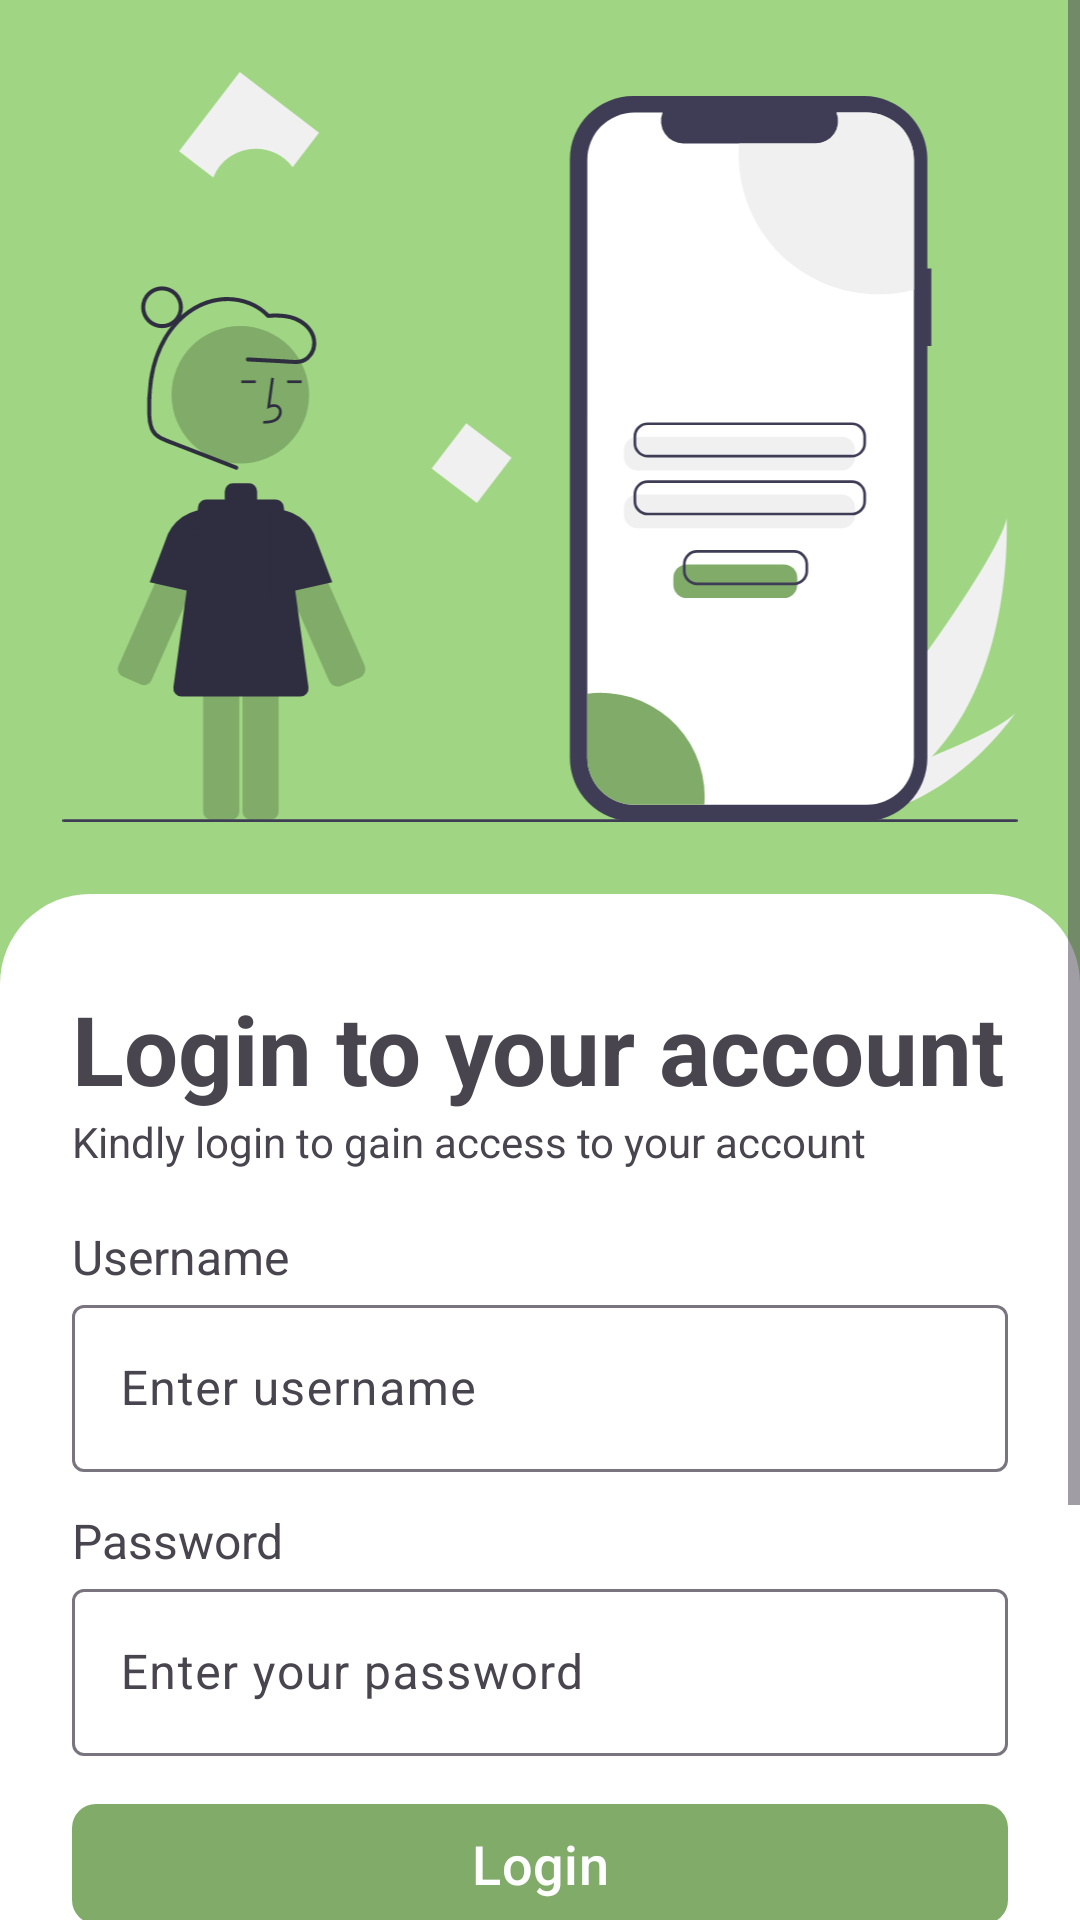

The Android layout XML behind this screen, and the referenced resources:
<!-- AndroidManifest.xml: application theme Theme.Gedor -->
<!-- res/layout/fragment_login.xml -->
<?xml version="1.0" encoding="utf-8"?>
<FrameLayout xmlns:android="http://schemas.android.com/apk/res/android"
    xmlns:tools="http://schemas.android.com/tools"
    android:layout_width="match_parent"
    android:layout_height="match_parent"
    xmlns:app="http://schemas.android.com/apk/res-auto"
    tools:context=".ui.login.LoginFragment">

    <ScrollView
        android:layout_width="match_parent"
        android:layout_height="wrap_content">

        <LinearLayout
            android:layout_width="match_parent"
            android:layout_height="wrap_content"
            android:orientation="vertical"
            android:background="@color/primaryContainer"
            >

            <ImageView
                android:id="@+id/iv_login"
                android:layout_width="320dp"
                android:layout_height="250dp"
                android:layout_gravity="center"
                android:importantForAccessibility="no"
                android:src="@drawable/undraw_mobile_login_re_9ntv"
                android:layout_marginTop="24dp"
                />

            <androidx.constraintlayout.widget.ConstraintLayout
                android:layout_width="match_parent"
                android:layout_height="match_parent"
                android:layout_marginTop="24dp"
                android:background="@drawable/custom_bg_shape"
                android:paddingBottom="80dp"
                >

                <TextView
                    android:id="@+id/tv_title_login"
                    android:layout_width="wrap_content"
                    android:layout_height="wrap_content"
                    app:layout_constraintStart_toStartOf="@id/ed_login_username"
                    app:layout_constraintTop_toTopOf="parent"
                    android:layout_marginTop="30dp"
                    android:text="@string/title_login"
                    android:textSize="32sp"
                    android:textStyle="bold"
                    />

                <TextView
                    android:layout_width="wrap_content"
                    android:layout_height="wrap_content"
                    android:id="@+id/tv_title_login_desc"
                    app:layout_constraintTop_toBottomOf="@id/tv_title_login"
                    app:layout_constraintStart_toStartOf="@id/tv_title_login"
                    android:text="@string/title_login_desc"
                    />

                <TextView
                    android:layout_width="wrap_content"
                    android:layout_height="wrap_content"
                    android:id="@+id/tv_label_username"
                    app:layout_constraintStart_toStartOf="parent"
                    app:layout_constraintTop_toBottomOf="@id/tv_title_login_desc"
                    android:layout_marginStart="24dp"
                    android:layout_marginTop="18dp"
                    android:text="@string/username"
                    android:textSize="16sp"
                    />

                <com.google.android.material.textfield.TextInputLayout
                    android:layout_width="match_parent"
                    android:layout_height="wrap_content"
                    android:id="@+id/ed_login_username"
                    app:layout_constraintStart_toStartOf="parent"
                    app:layout_constraintEnd_toEndOf="parent"
                    android:layout_marginStart="24dp"
                    android:layout_marginEnd="24dp"
                    app:layout_constraintTop_toBottomOf="@id/tv_label_username"
                    >

                    <com.google.android.material.textfield.TextInputEditText
                        android:layout_width="match_parent"
                        android:layout_height="wrap_content"
                        android:hint="@string/username_hint"
                        style="@style/Widget.Material3.TextInputEditText.OutlinedBox"
                        android:inputType="text"
                        android:maxLines="1"
                        />
                </com.google.android.material.textfield.TextInputLayout>

                <TextView
                    android:layout_width="wrap_content"
                    android:layout_height="wrap_content"
                    android:id="@+id/tv_label_password"
                    app:layout_constraintStart_toStartOf="parent"
                    app:layout_constraintTop_toBottomOf="@id/ed_login_username"
                    android:layout_marginTop="12dp"
                    android:layout_marginStart="24dp"
                    android:text="@string/password"
                    android:textSize="16sp"
                    />

                <com.google.android.material.textfield.TextInputLayout
                    android:id="@+id/ed_login_password"
                    android:layout_width="match_parent"
                    android:layout_height="wrap_content"
                    app:layout_constraintStart_toStartOf="parent"
                    app:layout_constraintEnd_toEndOf="parent"
                    app:layout_constraintTop_toBottomOf="@id/tv_label_password"
                    android:layout_marginStart="24dp"
                    android:layout_marginEnd="24dp">

                    <com.google.android.material.textfield.TextInputEditText
                        android:layout_width="match_parent"
                        android:layout_height="wrap_content"
                        android:inputType="textPassword"
                        android:hint="@string/password_hint"
                        style="@style/Widget.Material3.TextInputEditText.OutlinedBox"
                        android:maxLines="1"
                        />
                </com.google.android.material.textfield.TextInputLayout>

                <com.google.android.material.button.MaterialButton
                    android:layout_width="match_parent"
                    android:layout_height="wrap_content"
                    android:id="@+id/btn_login"
                    app:layout_constraintStart_toStartOf="parent"
                    app:layout_constraintEnd_toEndOf="parent"
                    app:layout_constraintTop_toBottomOf="@id/ed_login_password"
                    android:layout_marginTop="12dp"
                    android:layout_marginStart="24dp"
                    android:layout_marginEnd="24dp"
                    app:cornerRadius="8dp"
                    android:text="@string/login"
                    android:textSize="18sp"
                    />

                <com.google.android.material.divider.MaterialDivider
                    android:layout_width="0dp"
                    android:layout_height="wrap_content"
                    app:layout_constraintTop_toTopOf="@id/tv_dont_have_an_account"
                    app:layout_constraintBottom_toBottomOf="@id/tv_dont_have_an_account"
                    app:layout_constraintStart_toStartOf="parent"
                    app:layout_constraintEnd_toStartOf="@id/tv_dont_have_an_account"
                    android:layout_marginStart="24dp"
                    android:layout_marginEnd="12dp"
                    />

                <TextView
                    android:layout_width="wrap_content"
                    android:layout_height="wrap_content"
                    android:id="@+id/tv_dont_have_an_account"
                    app:layout_constraintStart_toStartOf="parent"
                    app:layout_constraintTop_toBottomOf="@id/btn_login"
                    app:layout_constraintEnd_toEndOf="parent"
                    android:layout_marginTop="12dp"
                    android:text="@string/dont_have_an_account"
                    />

                <com.google.android.material.divider.MaterialDivider
                    android:layout_width="0dp"
                    android:layout_height="wrap_content"
                    app:layout_constraintTop_toTopOf="@id/tv_dont_have_an_account"
                    app:layout_constraintBottom_toBottomOf="@id/tv_dont_have_an_account"
                    app:layout_constraintStart_toEndOf="@id/tv_dont_have_an_account"
                    app:layout_constraintEnd_toEndOf="parent"
                    android:layout_marginStart="12dp"
                    android:layout_marginEnd="24dp"
                    />

                <com.google.android.material.button.MaterialButton
                    android:layout_width="match_parent"
                    android:layout_height="wrap_content"
                    android:id="@+id/btn_sign_up"
                    style="@style/Widget.Material3.Button.OutlinedButton"
                    app:layout_constraintStart_toStartOf="parent"
                    app:layout_constraintEnd_toEndOf="parent"
                    app:layout_constraintTop_toBottomOf="@id/tv_dont_have_an_account"
                    android:layout_marginTop="12dp"
                    android:layout_marginStart="24dp"
                    android:layout_marginEnd="24dp"
                    android:layout_marginBottom="50dp"
                    app:cornerRadius="8dp"
                    android:text="@string/sign_up"
                    android:textSize="18sp"
                    />

            </androidx.constraintlayout.widget.ConstraintLayout>
        </LinearLayout>
    </ScrollView>

    <com.google.android.material.progressindicator.CircularProgressIndicator
        android:layout_width="wrap_content"
        android:layout_height="wrap_content"
        android:id="@+id/progress_circular"
        android:layout_gravity="center"
        android:visibility="gone"
        android:indeterminate="true"
        tools:visibility="visible"
        tools:indeterminate="false"
        />

</FrameLayout>
<!-- resources referenced by this layout -->
<resources>
  <color name="primaryContainer">#A0D683</color>
  <!-- drawable custom_bg_shape (drawable) -->
  <?xml version="1.0" encoding="utf-8"?>
  <shape xmlns:android="http://schemas.android.com/apk/res/android">
      <solid android:color="#FFFFFF"/> 
      <corners
          android:topLeftRadius="30dp"
          android:topRightRadius="30dp"/>
  </shape>
  <!-- drawable undraw_mobile_login_re_9ntv: vector/xml drawable (drawable, 7577 chars, omitted) -->
  <string name="dont_have_an_account">Don\'t have an account?</string>
  <string name="login">Login</string>
  <string name="password">Password</string>
  <string name="password_hint">Enter your password</string>
  <string name="sign_up">Sign Up</string>
  <string name="title_login">Login to your account</string>
  <string name="title_login_desc">Kindly login to gain access to your account</string>
  <string name="username">Username</string>
  <string name="username_hint">Enter username</string>
  <style name="Theme.Gedor" parent="Base.Theme.Gedor" />
  <style name="Base.Theme.Gedor" parent="Theme.Material3.DayNight">
          
          <item name="colorPrimary">@color/primary</item>
          <item name="colorPrimaryContainer">@color/primaryContainer</item>
          <item name="colorOnPrimaryContainer">@color/onPrimaryContainer</item>
          <item name="colorSecondaryContainer">@color/secondaryContainer</item>
          <item name="colorOnSecondaryContainer">@color/onSecondaryContainer</item>
  
      </style>
  <color name="primary">#80AB69</color>
  <color name="onPrimaryContainer">#2F4523</color>
  <color name="secondaryContainer">#D3EDC5</color>
  <color name="onSecondaryContainer">#526E48</color>
</resources>
